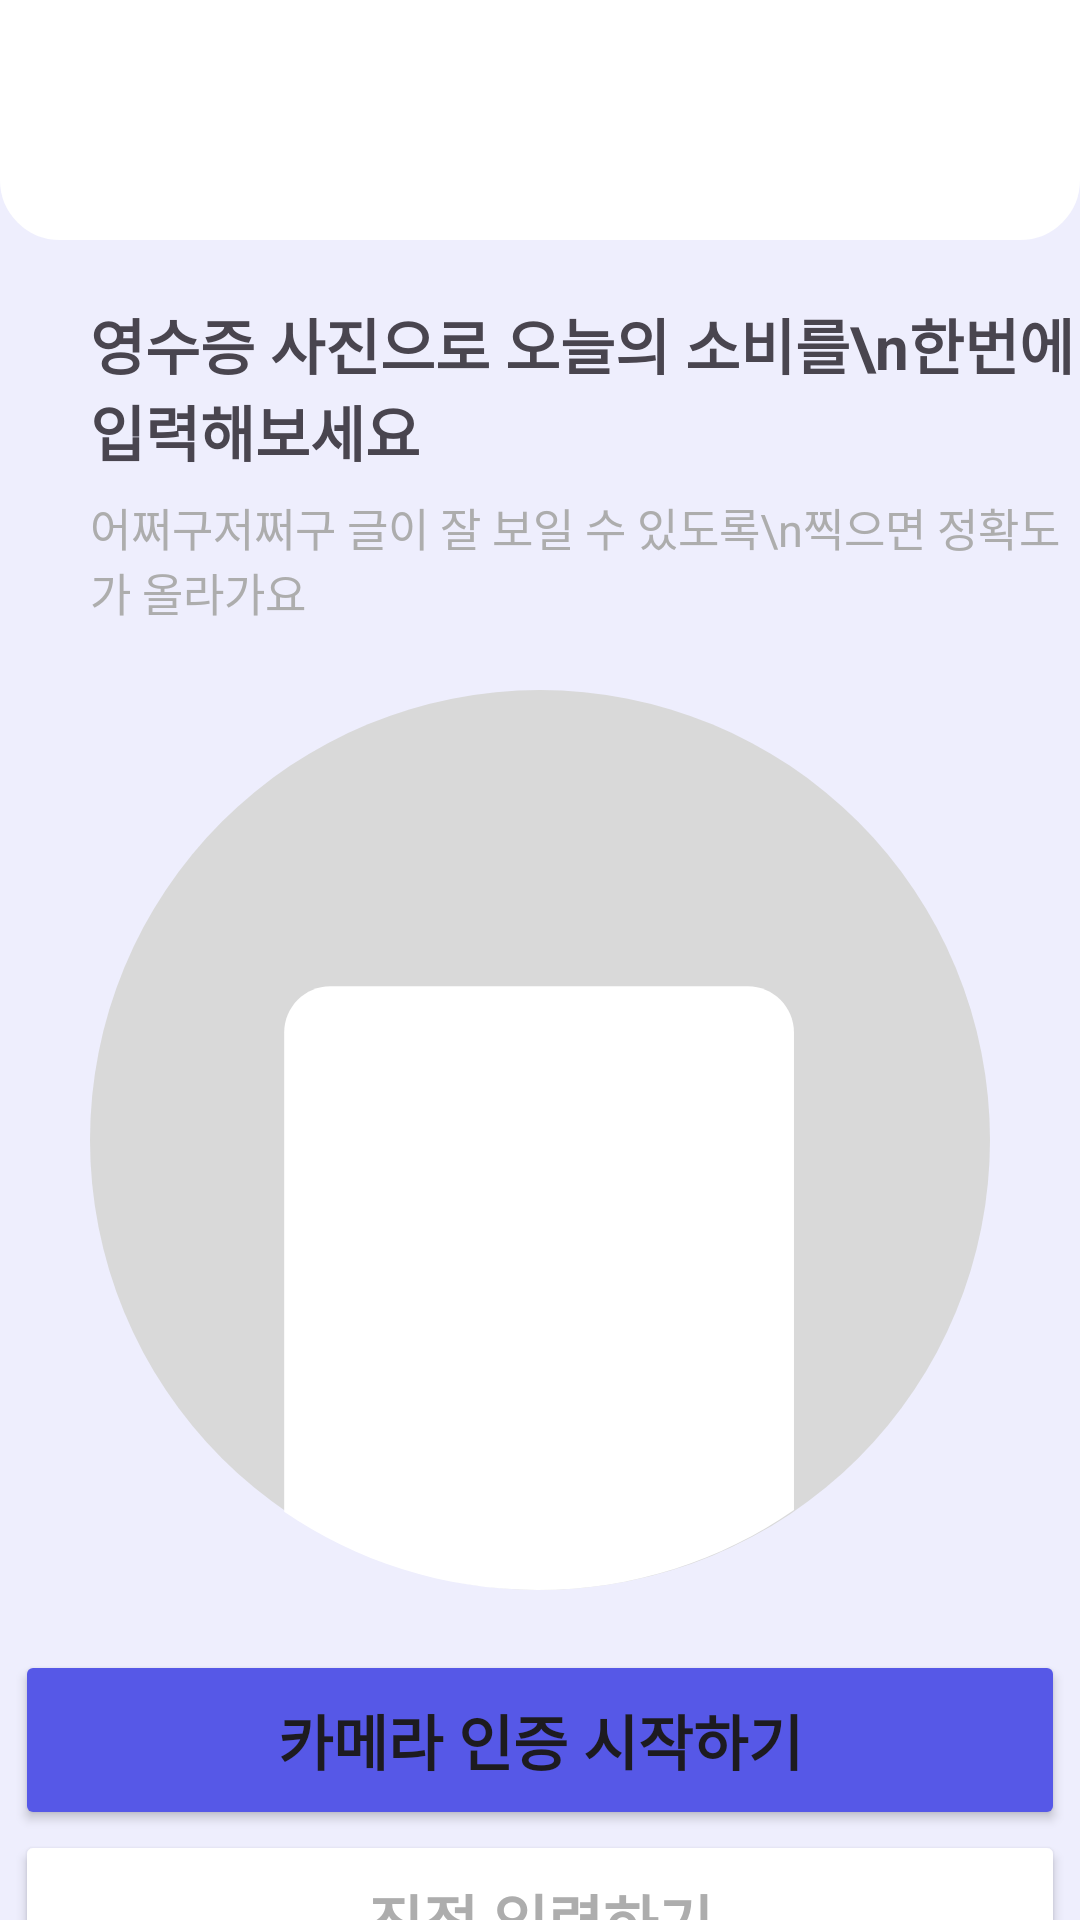

Here is an Android app screen rendered from its layout file. Give the layout XML and the strings, colors and styles it references.
<!-- AndroidManifest.xml: application theme Theme.Miniin -->
<!-- res/layout/fragment_show.xml -->
<?xml version="1.0" encoding="utf-8"?>
<androidx.constraintlayout.widget.ConstraintLayout xmlns:android="http://schemas.android.com/apk/res/android"
    android:layout_width="match_parent"
    android:layout_height="match_parent"
    xmlns:app="http://schemas.android.com/apk/res-auto"
    android:background="@color/light_blue">

    <androidx.constraintlayout.widget.ConstraintLayout
        android:id="@+id/chat_top_cl"
        android:layout_width="match_parent"
        android:layout_height="80dp"
        app:layout_constraintTop_toTopOf="parent"
        app:layout_constraintStart_toStartOf="parent"
        app:layout_constraintEnd_toEndOf="parent"
        android:background="@drawable/round_bottom_box">

        <ImageView
            android:id="@+id/chat_back_iv"
            android:layout_width="wrap_content"
            android:layout_height="wrap_content"
            android:src="@drawable/ic_back"
            app:layout_constraintTop_toTopOf="parent"
            app:layout_constraintBottom_toBottomOf="parent"
            app:layout_constraintStart_toStartOf="parent"
            android:layout_marginStart="30dp"/>

        <ImageView
            android:id="@+id/chat_close_iv"
            android:layout_width="30dp"
            android:layout_height="30dp"
            android:src="@drawable/ic_close"
            app:layout_constraintTop_toTopOf="parent"
            app:layout_constraintBottom_toBottomOf="parent"
            app:layout_constraintEnd_toEndOf="parent"
            android:layout_marginEnd="30dp"/>

    </androidx.constraintlayout.widget.ConstraintLayout>

    <FrameLayout
        android:id="@+id/chat_frm"
        android:layout_width="match_parent"
        android:layout_height="0dp"
        app:layout_constraintStart_toStartOf="parent"
        app:layout_constraintEnd_toEndOf="parent"
        app:layout_constraintTop_toBottomOf="@id/chat_top_cl"
        app:layout_constraintBottom_toBottomOf="parent"
        >
        <TextView
            android:layout_width="wrap_content"
            android:layout_height="wrap_content"
            android:text="영수증 사진으로 오늘의 소비를\n한번에 입력해보세요"
            android:layout_marginTop="20dp"
            android:layout_marginStart="30dp"
            android:textSize="20sp"
            android:textStyle="bold"
            />

        <TextView
            android:layout_width="wrap_content"
            android:layout_height="wrap_content"
            android:text="어쩌구저쩌구 글이 잘 보일 수 있도록\n찍으면 정확도가 올라가요"
            android:layout_marginStart="30dp"
            android:layout_marginTop="85dp"
            android:textSize="15sp"
            android:textColor="@color/dark_grey"
            />

        <ImageView
            android:layout_width="300dp"
            android:layout_height="300dp"
            android:src="@drawable/phonepic"
            android:layout_marginTop="150dp"
            android:layout_gravity="center_horizontal"/>

        <Button
            android:id="@+id/cameraOn"
            android:layout_gravity="center_horizontal"
            android:layout_width="350dp"
            android:layout_height="60dp"
            android:layout_marginTop="470dp"
            android:text="카메라 인증 시작하기"
            android:textStyle="bold"
            android:textSize="20sp"
            android:backgroundTint="@color/miniin_blue"/>

        <Button
            android:layout_gravity="center_horizontal"
            android:layout_width="350dp"
            android:layout_height="60dp"
            android:layout_marginTop="530dp"
            android:text="직접 입력하기"
            android:textStyle="bold"
            android:textColor="@color/dark_grey"
            android:textSize="20sp"
            android:backgroundTint="@color/white"
            />





    </FrameLayout>


</androidx.constraintlayout.widget.ConstraintLayout>
<!-- resources referenced by this layout -->
<resources>
  <color name="dark_grey">#ADADAD</color>
  <color name="light_blue">#EEEEFD</color>
  <color name="miniin_blue">#5658E7</color>
  <color name="white">#FFFFFFFF</color>
  <!-- drawable phonepic (drawable) -->
  <vector xmlns:android="http://schemas.android.com/apk/res/android"
      android:width="292dp"
      android:height="292dp"
      android:viewportWidth="292"
      android:viewportHeight="292">
    <path
        android:pathData="M146,146m-146,0a146,146 0,1 1,292 0a146,146 0,1 1,-292 0"
        android:fillColor="#D9D9D9"/>
    <path
        android:pathData="M63,266.65V111.1C63,102.82 69.72,96.1 78,96.1H213.4C221.69,96.1 228.4,102.82 228.4,111.1V266.01C204.81,282.4 176.15,292 145.24,292C114.74,292 86.42,282.65 63,266.65Z"
        android:fillColor="#ffffff"
        android:fillType="evenOdd"/>
  </vector>
  <!-- drawable round_bottom_box (drawable) -->
  <?xml version="1.0" encoding="utf-8"?>
  <shape xmlns:android="http://schemas.android.com/apk/res/android"
      android:shape="rectangle">
      <stroke android:width="10dp"
          android:color="@color/white"/>
      <solid android:color="@color/white"/>
      <corners
          android:bottomLeftRadius="15dp"
          android:bottomRightRadius="15dp"/>
  
  </shape>
  <style name="Theme.Miniin" parent="Base.Theme.Miniin" />
  <style name="Base.Theme.Miniin" parent="Theme.Material3.DayNight.NoActionBar">
          
          
      </style>
</resources>
